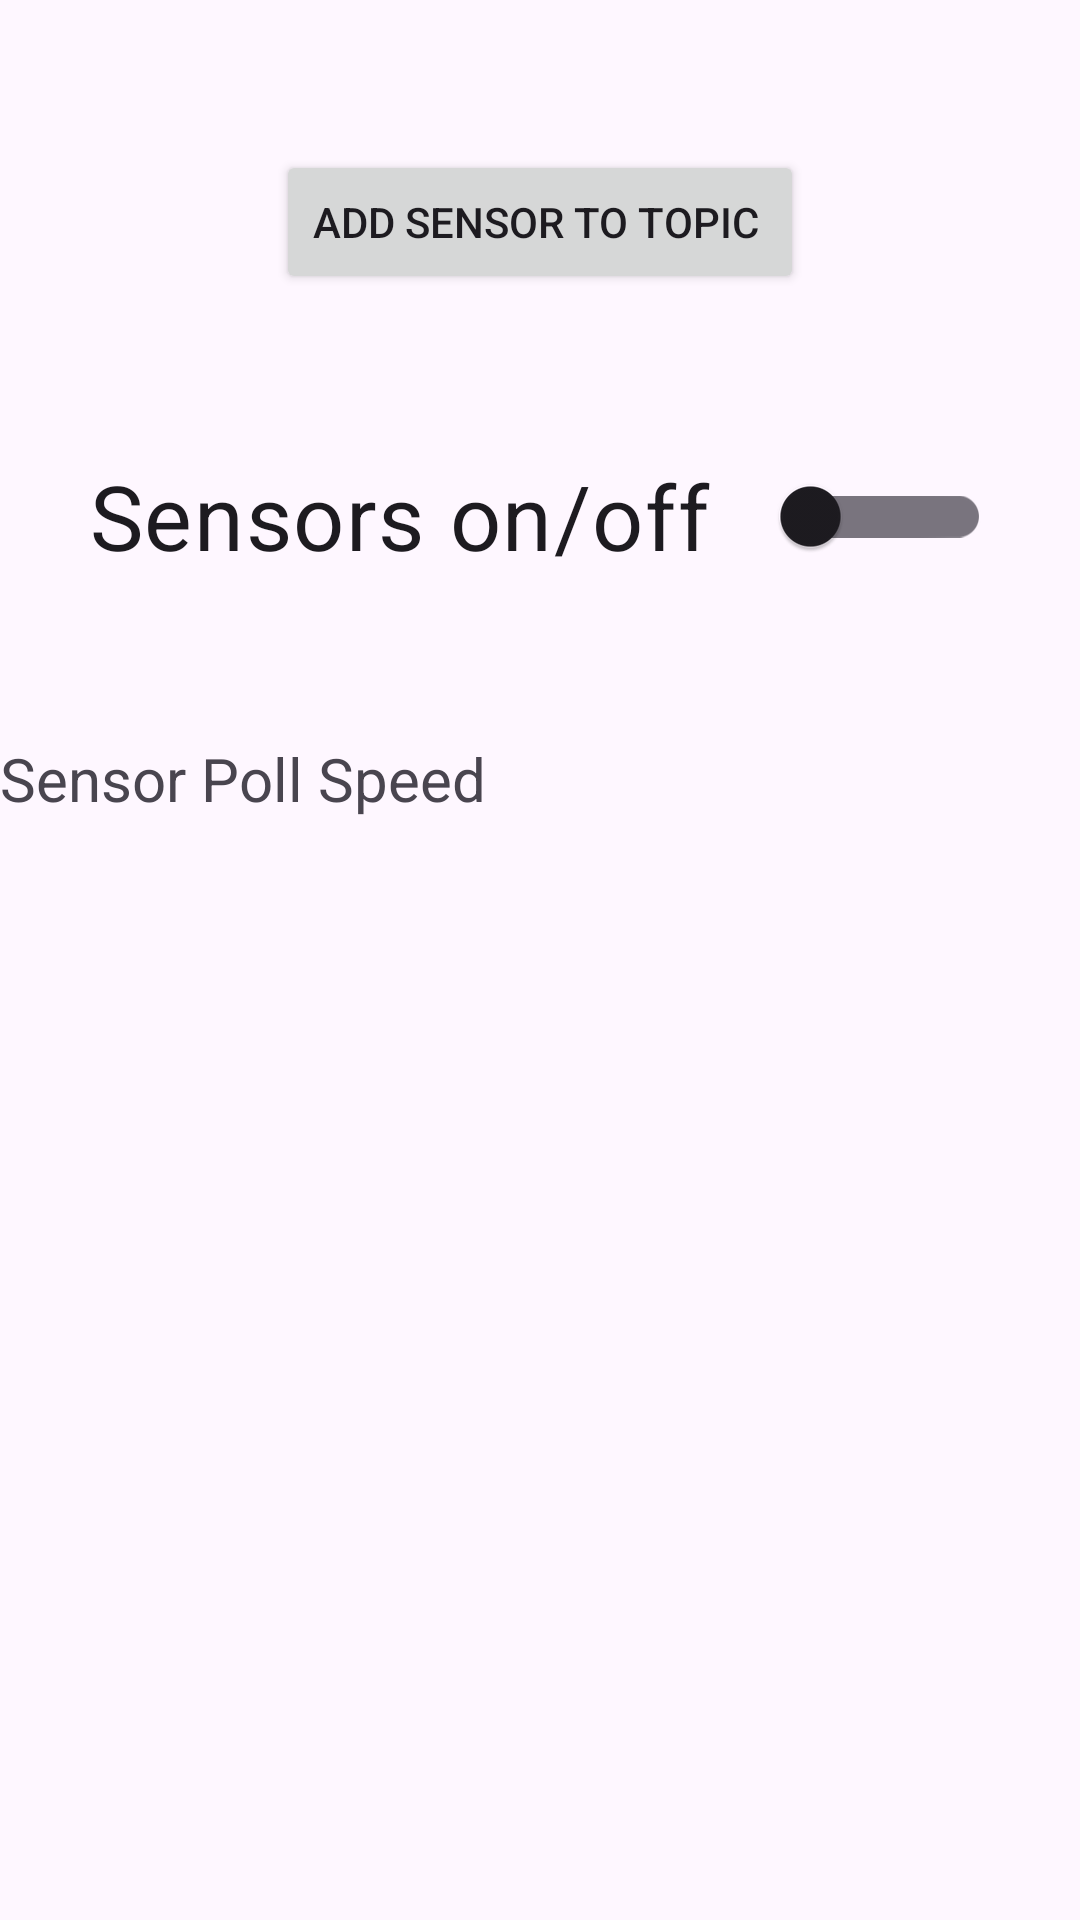

Write the Android layout XML for this screen, with the resource values it uses.
<!-- AndroidManifest.xml: application theme Theme.FinalAndroidMqtt -->
<!-- res/layout/activity_sensors.xml -->
<?xml version="1.0" encoding="utf-8"?>
<androidx.constraintlayout.widget.ConstraintLayout xmlns:android="http://schemas.android.com/apk/res/android"
    xmlns:app="http://schemas.android.com/apk/res-auto"
    xmlns:tools="http://schemas.android.com/tools"
    android:id="@+id/main"
    android:layout_width="match_parent"
    android:layout_height="match_parent"
    tools:context=".view.activity.sensors.SensorsActivity">

    <Button
        android:id="@+id/addSensorTopicButt"
        android:layout_width="wrap_content"
        android:layout_height="wrap_content"
        android:text="Add Sensor to Topic "
        android:layout_marginTop="50dp"
        app:layout_constraintEnd_toEndOf="parent"
        app:layout_constraintStart_toStartOf="parent"
        app:layout_constraintTop_toTopOf="parent" />

    <androidx.appcompat.widget.SwitchCompat
        android:id="@+id/sensorSwitch"
        android:layout_width="wrap_content"
        android:layout_height="wrap_content"
        android:text="Sensors on/off   "
        android:layout_marginTop="50dp"
        android:textSize="30dp"
        app:switchMinWidth="70dp"

        app:layout_constraintEnd_toEndOf="parent"
        app:layout_constraintStart_toStartOf="parent"
        app:layout_constraintTop_toBottomOf="@+id/addSensorTopicButt" />

    <Spinner
        android:id="@+id/pollSpeedSpinner"
        android:layout_width="409dp"
        android:layout_height="40dp"
        app:layout_constraintEnd_toEndOf="parent"
        app:layout_constraintHorizontal_bias="0.0"
        app:layout_constraintStart_toStartOf="parent"
        app:layout_constraintTop_toBottomOf="@+id/textView3" />

    <TextView
        android:id="@+id/textView3"
        android:layout_width="wrap_content"
        android:layout_marginTop="50dp"
        android:layout_height="wrap_content"
        android:text="Sensor Poll Speed"
        android:textSize="20sp"
        app:layout_constraintStart_toStartOf="parent"
        app:layout_constraintTop_toBottomOf="@+id/sensorSwitch" />


</androidx.constraintlayout.widget.ConstraintLayout>
<!-- resources referenced by this layout -->
<resources>
  <style name="Theme.FinalAndroidMqtt" parent="Base.Theme.FinalAndroidMqtt" />
  <style name="Base.Theme.FinalAndroidMqtt" parent="Theme.Material3.DayNight.NoActionBar">
          
          
      </style>
</resources>
